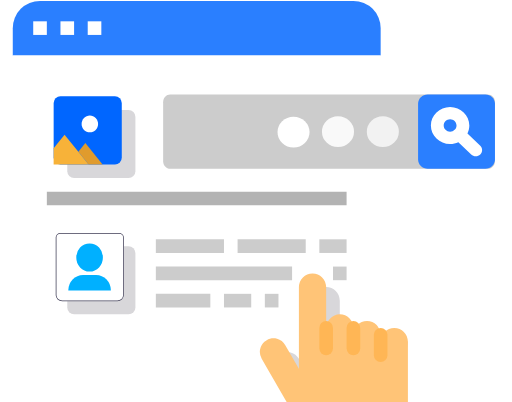
t = 0.00 s
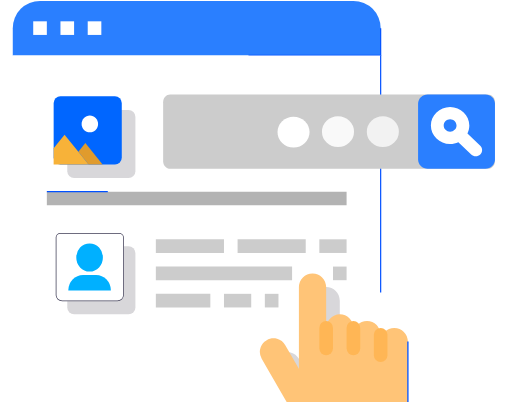
t = 1.20 s
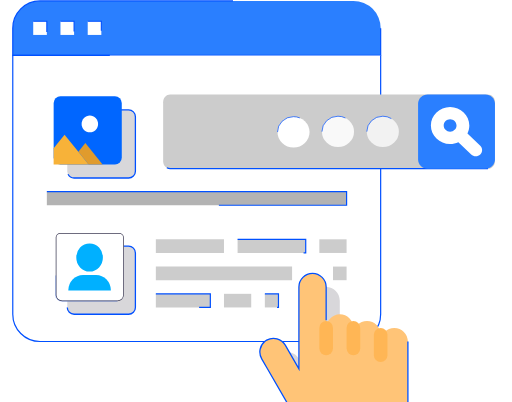
t = 2.40 s
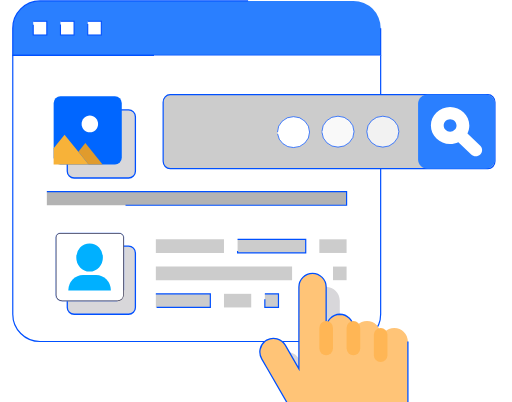
t = 3.60 s
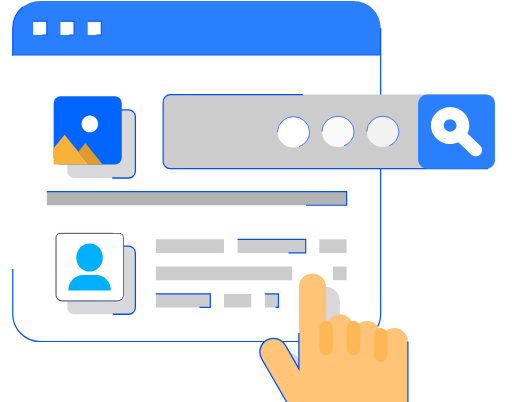
t = 4.80 s
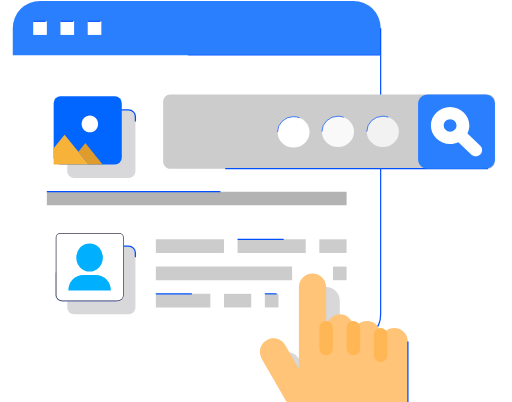
t = 6.00 s

The animated SVG that drew these frames (rendered in a browser with its animation timeline set to each time). Animation: 45 CSS @keyframes rules; one cycle of 7.20 s, repeats indefinitely.

<svg xmlns="http://www.w3.org/2000/svg" xmlns:v="https://vecta.io/nano" width="601.231" height="472" viewBox="0 0 75.154 59"><style>@keyframes RJwCmwqL_fade{0%,94.44444444444444%{stroke-opacity:1}}@keyframes RJwCmwqL_draw_0{11.11111111111111%{stroke-dashoffset:122}38.88888888888889%{stroke-dashoffset:0}}@keyframes RJwCmwqL_draw_1{11.434108527131782%{stroke-dashoffset:190}39.21188630490956%{stroke-dashoffset:0}}@keyframes RJwCmwqL_draw_2{11.757105943152455%{stroke-dashoffset:13}39.53488372093023%{stroke-dashoffset:0}}@keyframes RJwCmwqL_draw_3{12.080103359173128%{stroke-dashoffset:58}39.85788113695091%{stroke-dashoffset:0}}@keyframes RJwCmwqL_draw_4{12.4031007751938%{stroke-dashoffset:91}40.18087855297157%{stroke-dashoffset:0}}@keyframes RJwCmwqL_draw_5{12.726098191214469%{stroke-dashoffset:40}40.50387596899225%{stroke-dashoffset:0}}@keyframes RJwCmwqL_draw_6{13.049095607235142%{stroke-dashoffset:40}40.826873385012924%{stroke-dashoffset:0}}@keyframes RJwCmwqL_draw_7{13.372093023255815%{stroke-dashoffset:40}41.14987080103359%{stroke-dashoffset:0}}@keyframes RJwCmwqL_draw_8{13.695090439276486%{stroke-dashoffset:93}41.47286821705426%{stroke-dashoffset:0}}@keyframes RJwCmwqL_draw_9{14.018087855297157%{stroke-dashoffset:21}41.79586563307493%{stroke-dashoffset:0}}@keyframes RJwCmwqL_draw_10{14.341085271317827%{stroke-dashoffset:13}42.11886304909561%{stroke-dashoffset:0}}@keyframes RJwCmwqL_draw_11{14.664082687338501%{stroke-dashoffset:29}42.441860465116285%{stroke-dashoffset:0}}@keyframes RJwCmwqL_draw_12{14.987080103359174%{stroke-dashoffset:45}42.764857881136955%{stroke-dashoffset:0}}@keyframes RJwCmwqL_draw_13{15.310077519379844%{stroke-dashoffset:17}43.087855297157624%{stroke-dashoffset:0}}@keyframes RJwCmwqL_draw_14{15.633074935400519%{stroke-dashoffset:25}43.41085271317829%{stroke-dashoffset:0}}@keyframes RJwCmwqL_draw_15{15.956072351421188%{stroke-dashoffset:25}43.73385012919896%{stroke-dashoffset:0}}@keyframes RJwCmwqL_draw_16{16.279069767441857%{stroke-dashoffset:13}44.05684754521964%{stroke-dashoffset:0}}@keyframes RJwCmwqL_draw_17{16.60206718346253%{stroke-dashoffset:21}44.37984496124031%{stroke-dashoffset:0}}@keyframes RJwCmwqL_draw_18{16.925064599483203%{stroke-dashoffset:13}44.70284237726098%{stroke-dashoffset:0}}@keyframes RJwCmwqL_draw_19{17.248062015503876%{stroke-dashoffset:9}45.025839793281655%{stroke-dashoffset:0}}@keyframes RJwCmwqL_draw_20{17.571059431524546%{stroke-dashoffset:45}45.348837209302324%{stroke-dashoffset:0}}@keyframes RJwCmwqL_draw_21{17.89405684754522%{stroke-dashoffset:9}45.671834625323%{stroke-dashoffset:0}}@keyframes RJwCmwqL_draw_22{18.217054263565892%{stroke-dashoffset:25}45.99483204134367%{stroke-dashoffset:0}}@keyframes RJwCmwqL_draw_23{18.540051679586565%{stroke-dashoffset:25}46.31782945736435%{stroke-dashoffset:0}}@keyframes RJwCmwqL_draw_24{18.863049095607234%{stroke-dashoffset:13}46.64082687338501%{stroke-dashoffset:0}}@keyframes RJwCmwqL_draw_25{19.186046511627904%{stroke-dashoffset:9}46.96382428940568%{stroke-dashoffset:0}}@keyframes RJwCmwqL_draw_26{19.509043927648577%{stroke-dashoffset:9}47.28682170542635%{stroke-dashoffset:0}}@keyframes RJwCmwqL_draw_27{19.832041343669253%{stroke-dashoffset:9}47.609819121447025%{stroke-dashoffset:0}}@keyframes RJwCmwqL_draw_28{20.155038759689923%{stroke-dashoffset:14}47.9328165374677%{stroke-dashoffset:0}}@keyframes RJwCmwqL_draw_29{20.478036175710592%{stroke-dashoffset:14}48.25581395348837%{stroke-dashoffset:0}}@keyframes RJwCmwqL_draw_30{20.801033591731265%{stroke-dashoffset:14}48.57881136950905%{stroke-dashoffset:0}}@keyframes RJwCmwqL_draw_31{21.124031007751938%{stroke-dashoffset:229}48.90180878552971%{stroke-dashoffset:0}}@keyframes RJwCmwqL_draw_32{21.44702842377261%{stroke-dashoffset:9}49.224806201550386%{stroke-dashoffset:0}}@keyframes RJwCmwqL_draw_33{21.77002583979328%{stroke-dashoffset:356}49.54780361757106%{stroke-dashoffset:0}}@keyframes RJwCmwqL_draw_34{22.09302325581395%{stroke-dashoffset:119}49.870801033591725%{stroke-dashoffset:0}}@keyframes RJwCmwqL_draw_35{22.416020671834623%{stroke-dashoffset:43}50.1937984496124%{stroke-dashoffset:0}}@keyframes RJwCmwqL_draw_36{22.739018087855296%{stroke-dashoffset:31}50.51679586563307%{stroke-dashoffset:0}}@keyframes RJwCmwqL_draw_37{23.06201550387597%{stroke-dashoffset:16}50.83979328165375%{stroke-dashoffset:0}}@keyframes RJwCmwqL_draw_38{23.385012919896642%{stroke-dashoffset:16}51.162790697674424%{stroke-dashoffset:0}}@keyframes RJwCmwqL_draw_39{23.70801033591731%{stroke-dashoffset:16}51.485788113695094%{stroke-dashoffset:0}}@keyframes RJwCmwqL_draw_40{24.031007751937985%{stroke-dashoffset:40}51.80878552971576%{stroke-dashoffset:0}}@keyframes RJwCmwqL_draw_41{24.354005167958658%{stroke-dashoffset:78}52.131782945736425%{stroke-dashoffset:0}}@keyframes RJwCmwqL_draw_42{24.677002583979327%{stroke-dashoffset:14}52.4547803617571%{stroke-dashoffset:0}}@keyframes RJwCmwqL_draw_43{25%{stroke-dashoffset:17}52.77777777777778%{stroke-dashoffset:0}}.A{animation:RJwCmwqL_draw_0 7200ms linear 0ms infinite,RJwCmwqL_fade 7200ms linear 0ms infinite}.B{animation:RJwCmwqL_draw_1 7200ms linear 0ms infinite,RJwCmwqL_fade 7200ms linear 0ms infinite}.C{animation:RJwCmwqL_draw_2 7200ms linear 0ms infinite,RJwCmwqL_fade 7200ms linear 0ms infinite}.D{animation:RJwCmwqL_draw_3 7200ms linear 0ms infinite,RJwCmwqL_fade 7200ms linear 0ms infinite}.E{animation:RJwCmwqL_draw_4 7200ms linear 0ms infinite,RJwCmwqL_fade 7200ms linear 0ms infinite}.F{animation:RJwCmwqL_draw_5 7200ms linear 0ms infinite,RJwCmwqL_fade 7200ms linear 0ms infinite}.G{animation:RJwCmwqL_draw_6 7200ms linear 0ms infinite,RJwCmwqL_fade 7200ms linear 0ms infinite}.H{animation:RJwCmwqL_draw_7 7200ms linear 0ms infinite,RJwCmwqL_fade 7200ms linear 0ms infinite}.I{animation:RJwCmwqL_draw_8 7200ms linear 0ms infinite,RJwCmwqL_fade 7200ms linear 0ms infinite}.J{animation:RJwCmwqL_draw_9 7200ms linear 0ms infinite,RJwCmwqL_fade 7200ms linear 0ms infinite}.K{animation:RJwCmwqL_draw_10 7200ms linear 0ms infinite,RJwCmwqL_fade 7200ms linear 0ms infinite}.L{animation:RJwCmwqL_draw_11 7200ms linear 0ms infinite,RJwCmwqL_fade 7200ms linear 0ms infinite}.M{animation:RJwCmwqL_draw_12 7200ms linear 0ms infinite,RJwCmwqL_fade 7200ms linear 0ms infinite}.N{animation:RJwCmwqL_draw_13 7200ms linear 0ms infinite,RJwCmwqL_fade 7200ms linear 0ms infinite}.O{animation:RJwCmwqL_draw_14 7200ms linear 0ms infinite,RJwCmwqL_fade 7200ms linear 0ms infinite}.P{animation:RJwCmwqL_draw_15 7200ms linear 0ms infinite,RJwCmwqL_fade 7200ms linear 0ms infinite}.Q{animation:RJwCmwqL_draw_16 7200ms linear 0ms infinite,RJwCmwqL_fade 7200ms linear 0ms infinite}.R{animation:RJwCmwqL_draw_17 7200ms linear 0ms infinite,RJwCmwqL_fade 7200ms linear 0ms infinite}.S{animation:RJwCmwqL_draw_18 7200ms linear 0ms infinite,RJwCmwqL_fade 7200ms linear 0ms infinite}.T{animation:RJwCmwqL_draw_19 7200ms linear 0ms infinite,RJwCmwqL_fade 7200ms linear 0ms infinite}.U{animation:RJwCmwqL_draw_20 7200ms linear 0ms infinite,RJwCmwqL_fade 7200ms linear 0ms infinite}.V{animation:RJwCmwqL_draw_21 7200ms linear 0ms infinite,RJwCmwqL_fade 7200ms linear 0ms infinite}.W{animation:RJwCmwqL_draw_22 7200ms linear 0ms infinite,RJwCmwqL_fade 7200ms linear 0ms infinite}.X{animation:RJwCmwqL_draw_23 7200ms linear 0ms infinite,RJwCmwqL_fade 7200ms linear 0ms infinite}.Y{animation:RJwCmwqL_draw_24 7200ms linear 0ms infinite,RJwCmwqL_fade 7200ms linear 0ms infinite}.Z{animation:RJwCmwqL_draw_25 7200ms linear 0ms infinite,RJwCmwqL_fade 7200ms linear 0ms infinite}.a{animation:RJwCmwqL_draw_26 7200ms linear 0ms infinite,RJwCmwqL_fade 7200ms linear 0ms infinite}.b{animation:RJwCmwqL_draw_27 7200ms linear 0ms infinite,RJwCmwqL_fade 7200ms linear 0ms infinite}.c{animation:RJwCmwqL_draw_28 7200ms linear 0ms infinite,RJwCmwqL_fade 7200ms linear 0ms infinite}.d{animation:RJwCmwqL_draw_29 7200ms linear 0ms infinite,RJwCmwqL_fade 7200ms linear 0ms infinite}.e{animation:RJwCmwqL_draw_30 7200ms linear 0ms infinite,RJwCmwqL_fade 7200ms linear 0ms infinite}.f{animation:RJwCmwqL_draw_31 7200ms linear 0ms infinite,RJwCmwqL_fade 7200ms linear 0ms infinite}.g{animation:RJwCmwqL_draw_32 7200ms linear 0ms infinite,RJwCmwqL_fade 7200ms linear 0ms infinite}.h{animation:RJwCmwqL_draw_33 7200ms linear 0ms infinite,RJwCmwqL_fade 7200ms linear 0ms infinite}.i{animation:RJwCmwqL_draw_34 7200ms linear 0ms infinite,RJwCmwqL_fade 7200ms linear 0ms infinite}.j{animation:RJwCmwqL_draw_35 7200ms linear 0ms infinite,RJwCmwqL_fade 7200ms linear 0ms infinite}.k{animation:RJwCmwqL_draw_36 7200ms linear 0ms infinite,RJwCmwqL_fade 7200ms linear 0ms infinite}.l{animation:RJwCmwqL_draw_37 7200ms linear 0ms infinite,RJwCmwqL_fade 7200ms linear 0ms infinite}.m{animation:RJwCmwqL_draw_38 7200ms linear 0ms infinite,RJwCmwqL_fade 7200ms linear 0ms infinite}.n{animation:RJwCmwqL_draw_39 7200ms linear 0ms infinite,RJwCmwqL_fade 7200ms linear 0ms infinite}.o{animation:RJwCmwqL_draw_40 7200ms linear 0ms infinite,RJwCmwqL_fade 7200ms linear 0ms infinite}.p{animation:RJwCmwqL_draw_41 7200ms linear 0ms infinite,RJwCmwqL_fade 7200ms linear 0ms infinite}.q{animation:RJwCmwqL_draw_42 7200ms linear 0ms infinite,RJwCmwqL_fade 7200ms linear 0ms infinite}.r{animation:RJwCmwqL_draw_43 7200ms linear 0ms infinite,RJwCmwqL_fade 7200ms linear 0ms infinite}.s{stroke:#0050ff}.t{fill:#fff}.u{stroke-width:.175}.v{stroke-dasharray:39 41}.w{stroke-dashoffset:40}.x{stroke-dasharray:8 10}.y{stroke-dashoffset:9}</style><g class="s u"><path fill="#2a7fff" stroke-dasharray="121 123" stroke-dashoffset="122" d="M57 7v4H3V7a4 4 0 0 1 4-4h46a4 4 0 0 1 4 4z" class="A" transform="translate(-1.125 -2.875)"/><path stroke-dasharray="189 191" stroke-dashoffset="190" d="M57 11v38a4 4 0 0 1-4 4H7a4 4 0 0 1-4-4V11z" class="B t" transform="translate(-1.125 -2.875)"/></g><g fill="#d8d7da"><path d="M 45,55.54 45.84,57 h -4.52 a 2.025,2.025 0 0 1 0.66,-2 2.977,2.977 0 0 1 0.29,-0.2 1.994,1.994 0 0 1 2.73,0.74 z" class="C" transform="translate(-1.125 -2.875)"/><path d="M61 53a4 4 0 0 1-4 4H47V47c.003-1.103.897-1.997 2-2 1.101.008 1.992.899 2 2v6c.038-1.088.912-1.962 2-2 1.101.008 1.992.899 2 2v1c.003-1.103.897-1.997 2-2 .531-.003 1.04.21 1.41.59.062.059.119.122.17.19A1.94 1.94 0 0 1 59 54v1c.003-1.103.897-1.997 2-2z" class="D" transform="translate(-1.125 -2.875)"/></g><g stroke-width=".188" class="s"><path fill="#ffc477" stroke-dasharray="90 92" stroke-dashoffset="91" d="M61 53v9H43.27l-2.89-5-.84-1.46a2 2 0 0 1 .44-2.54c.093-.072.189-.139.29-.2.46-.266 1.006-.337 1.519-.198s.948.476 1.211.938L45 57V45c.003-1.103.897-1.997 2-2 1.101.008 1.992.899 2 2v6c.038-1.088.912-1.962 2-2 1.101.008 1.992.899 2 2v1c.003-1.103.897-1.997 2-2 .531-.003 1.04.21 1.41.59.062.059.119.122.17.19A1.94 1.94 0 0 1 57 52v1c.003-1.103.897-1.997 2-2 1.101.008 1.992.899 2 2z" class="E" transform="translate(-1.125 -2.875)"/><g fill="#d8d7da" class="v w"><path d="M12 39h8a1 1 0 0 1 1 1v8a1 1 0 0 1-1 1h-8a1 1 0 0 1-1-1v-8a1 1 0 0 1 1-1" class="F" transform="translate(-1.125 -2.875)"/><path d="M12 19h8a1 1 0 0 1 1 1v8a1 1 0 0 1-1 1h-8a1 1 0 0 1-1-1v-8a1 1 0 0 1 1-1" class="G" transform="translate(-1.125 -2.875)"/></g></g><path fill="#06f" d="M10 17h8a1 1 0 0 1 1 1v8a1 1 0 0 1-1 1h-8a1 1 0 0 1-1-1v-8a1 1 0 0 1 1-1" class="H" transform="translate(-1.125 -2.875)"/><path fill="#b3b3b3" stroke-dasharray="92 94" stroke-dashoffset="93" d="M8 31h44v2H8z" class="I s u" transform="translate(-1.125 -2.875)"/><g class="t"><path d="M24 26h8v2h-8z" class="J" transform="translate(-1.125 -2.875)"/><path d="M34 26h4v2h-4z" class="K" transform="translate(-1.125 -2.875)"/><path d="M40 26h12v2H40z" class="L" transform="translate(-1.125 -2.875)"/><path d="M24 22h20v2H24z" class="M" transform="translate(-1.125 -2.875)"/><path d="M46 22h6v2h-6z" class="N" transform="translate(-1.125 -2.875)"/><path d="M24 18h10v2H24z" class="O" transform="translate(-1.125 -2.875)"/><path d="M36 18h10v2H36z" class="P" transform="translate(-1.125 -2.875)"/><path d="M48 18h4v2h-4z" class="Q" transform="translate(-1.125 -2.875)"/></g><g fill="#ccc"><path stroke-dasharray="20 22" stroke-dashoffset="21" d="M24 46h8v2h-8z" class="R s u" transform="translate(-1.125 -2.875)"/><path d="M34 46h4v2h-4z" class="S" transform="translate(-1.125 -2.875)"/><path d="M40 46h2v2h-2z" class="T s u x y" transform="translate(-1.125 -2.875)"/><path d="M24 42h20v2H24z" class="U" transform="translate(-1.125 -2.875)"/><path d="M50 42h2v2h-2z" class="V" transform="translate(-1.125 -2.875)"/><path d="M24 38h10v2H24z" class="W" transform="translate(-1.125 -2.875)"/><path stroke-dasharray="24 26" stroke-dashoffset="25" d="M36 38h10v2H36z" class="X s u" transform="translate(-1.125 -2.875)"/><path d="M48 38h4v2h-4z" class="Y" transform="translate(-1.125 -2.875)"/></g><g stroke-width=".163" class="s t x y"><path d="M6 6h2v2H6z" class="Z" transform="translate(-1.125 -2.875)"/><path d="M10 6h2v2h-2z" class="a" transform="translate(-1.125 -2.875)"/><path d="M14 6h2v2h-2z" class="b" transform="translate(-1.125 -2.875)"/></g><g fill="#ffb655"><path d="M57 51h0a1 1 0 0 1 1 1v3a1 1 0 0 1-1 1h0a1 1 0 0 1-1-1v-3a1 1 0 0 1 1-1" class="c" transform="translate(-1.125 -2.875)"/><path d="M53 50h0a1 1 0 0 1 1 1v3a1 1 0 0 1-1 1h0a1 1 0 0 1-1-1v-3a1 1 0 0 1 1-1" class="d" transform="translate(-1.125 -2.875)"/><path d="M49 50h0a1 1 0 0 1 1 1v3a1 1 0 0 1-1 1h0a1 1 0 0 1-1-1v-3a1 1 0 0 1 1-1" class="e" transform="translate(-1.125 -2.875)"/></g><path fill="#e09b2d" d="M131.998 512l-35.752-39.332 24.378-26.824L180.742 512z" class="f" transform="matrix(.042037 0 0 .047258 7.458751 -.070983)"/><path d="M13.188 16.945c.668 0 1.208.555 1.208 1.24s-.541 1.24-1.208 1.24-1.208-.556-1.208-1.24.541-1.24 1.208-1.24z" class="g t"/><path fill="#f7b239" d="M9.902 461.6l38.134-41.956 48.21 53.024L131.998 512H9.902z" class="h" transform="matrix(.042037 0 0 .047258 7.458751 -.070983)"/><path fill="#ccc" stroke-dasharray="118 120" stroke-dashoffset="119" stroke-width=".174" d="M71.625 24.761H24.976c-.568 0-1.029-.497-1.029-1.11v-8.659c0-.613.461-1.11 1.029-1.11h46.649c.568 0 1.029.497 1.029 1.11v8.659c0 .613-.461 1.11-1.029 1.11z" class="i s"/><path fill="#2a7fff" d="M62.778 24.761h8.465c.779 0 1.411-.609 1.411-1.36v-8.16c0-.751-.632-1.36-1.411-1.36h-8.465c-.779 0-1.411.609-1.411 1.36v8.16c0 .751.632 1.36 1.411 1.36z" class="j"/><path d="M70.497 21.4l-1.881-1.813c.168-.36.275-.753.275-1.172 0-1.5-1.266-2.72-2.822-2.72s-2.822 1.22-2.822 2.72 1.266 2.72 2.822 2.72c.435 0 .842-.103 1.211-.273l1.886 1.821c.184.177.424.266.665.266s.481-.089.665-.266c.367-.354.367-.928 0-1.282zm-4.427-2.079c-.518 0-.941-.407-.941-.907s.422-.907.941-.907.941.407.941.907-.422.907-.941.907z" class="k t"/><g class="s"><g stroke-dasharray="15 17" stroke-dashoffset="16" stroke-width=".105"><path fill="#f2f2f2" d="M53.843 19.321a2.351 2.267 0 1 1 4.703 0 2.351 2.267 0 1 1-4.703 0" class="l"/><path fill="#f9f9f9" d="M47.259 19.321a2.351 2.267 0 1 1 4.703 0 2.351 2.267 0 1 1-4.703 0" class="m"/><path d="M40.734 19.388a2.351 2.267 0 1 1 4.703 0 2.351 2.267 0 1 1-4.703 0" class="n t"/></g><path stroke-width=".051" d="M17.227 44.197H9.131a.953.847 0 0 1-.952-.846v-8.52a.713.634 0 0 1 .712-.633h8.565a.724.644 0 0 1 .723.643v8.51a.953.847 0 0 1-.952.846z" class="o t v w"/></g><path fill="#3f3d56" d="M17.227 44.197H9.131a.953.847 0 0 1-.952-.846v-8.52a.713.634 0 0 1 .712-.633h8.565a.724.644 0 0 1 .723.643v8.51a.953.847 0 0 1-.952.846zm-8.336-9.903a.604.537 0 0 0-.603.536v8.52a.844.751 0 0 0 .843.75h8.096a.844.751 0 0 0 .843-.75v-8.51a.615.547 0 0 0-.615-.546z" class="p"/><g fill="#00b0ff"><path d="M11.199 37.79a1.951 2.023 0 1 1 3.901 0 1.951 2.023 0 1 1-3.901 0" class="q"/><path d="M16.275 42.642h-6.25v-.021a2.172 2.253 0 0 1 2.17-2.25h1.911a2.172 2.253 0 0 1 2.17 2.25z" class="r"/></g></svg>